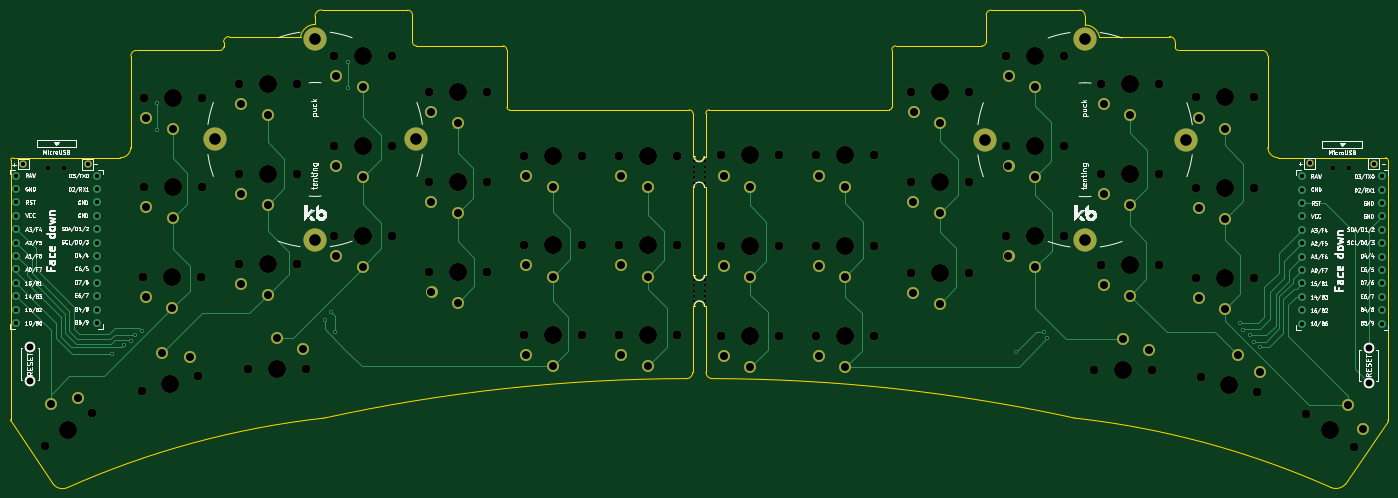
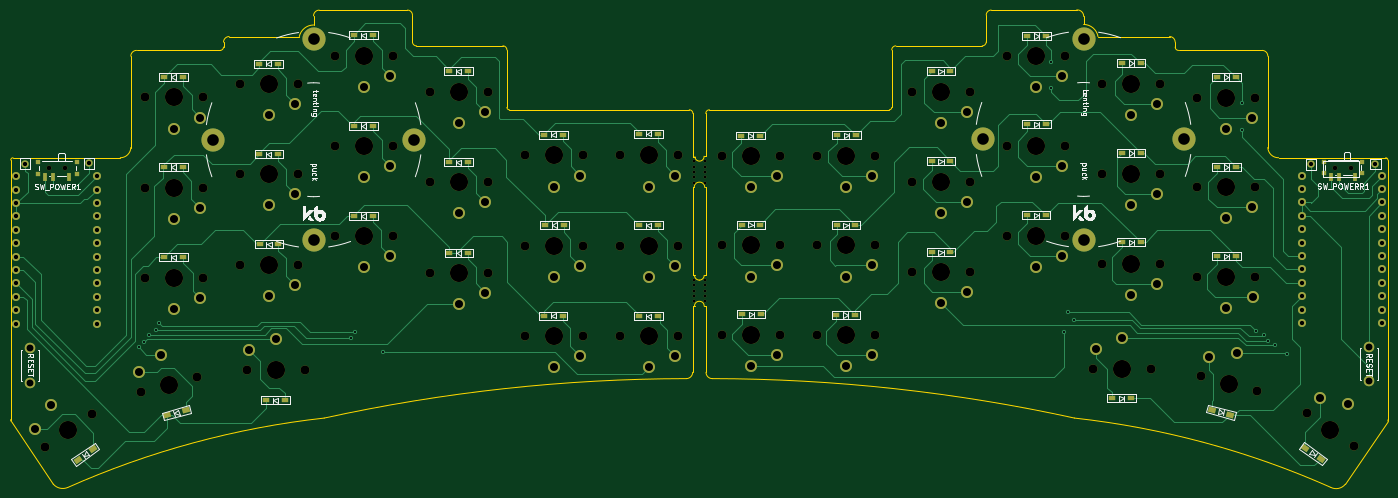
Circuit board: 9 layer files. Board 261.1 x 90.5 mm.
- bottom_copper: Swept_3x6-B_Cu.gbr (47271 bytes)
- bottom_mask: Swept_3x6-B_Mask.gbr (13736 bytes)
- bottom_silk: Swept_3x6-B_Silkscreen.gbr (51226 bytes)
- outline: Swept_3x6-Edge_Cuts.gbr (5494 bytes)
- top_copper: Swept_3x6-F_Cu.gbr (21340 bytes)
- top_mask: Swept_3x6-F_Mask.gbr (8692 bytes)
- top_silk: Swept_3x6-F_Silkscreen.gbr (99737 bytes)
- drill: Swept_3x6-NPTH.drl (2738 bytes)
- drill: Swept_3x6-PTH.drl (3204 bytes)

=== bottom_copper: Swept_3x6-B_Cu.gbr (47271 bytes, source omitted) ===
=== bottom_mask: Swept_3x6-B_Mask.gbr (13736 bytes, source omitted) ===
=== bottom_silk: Swept_3x6-B_Silkscreen.gbr (51226 bytes, source omitted) ===
=== outline: Swept_3x6-Edge_Cuts.gbr ===
%TF.GenerationSoftware,KiCad,Pcbnew,(6.0.5-0)*%
%TF.CreationDate,2022-06-22T19:04:36-07:00*%
%TF.ProjectId,Swept_3x6,53776570-745f-4337-9836-2e6b69636164,rev?*%
%TF.SameCoordinates,Original*%
%TF.FileFunction,Profile,NP*%
%FSLAX46Y46*%
G04 Gerber Fmt 4.6, Leading zero omitted, Abs format (unit mm)*
G04 Created by KiCad (PCBNEW (6.0.5-0)) date 2022-06-22 19:04:36*
%MOMM*%
%LPD*%
G01*
G04 APERTURE LIST*
%TA.AperFunction,Profile*%
%ADD10C,0.050000*%
%TD*%
G04 APERTURE END LIST*
D10*
X255944001Y-44417999D02*
X255944045Y-27093419D01*
X267901390Y-108847455D02*
G75*
G03*
X270637000Y-108229400I945310J2179055D01*
G01*
X255943997Y-44417999D02*
G75*
G03*
X257937000Y-46348917I1999703J69999D01*
G01*
X219288535Y-95695022D02*
G75*
G03*
X150647400Y-88214200I-69219135J-316475378D01*
G01*
X255944042Y-27093419D02*
G75*
G03*
X254871948Y-26001558I-1081942J9919D01*
G01*
X224014371Y-23380506D02*
X237312020Y-23374308D01*
X57353200Y-26009600D02*
G75*
G03*
X57988200Y-25374600I0J635000D01*
G01*
X221310199Y-19456400D02*
G75*
G03*
X220243220Y-18370508I-1076799J9100D01*
G01*
X93802209Y-19308139D02*
G75*
G03*
X92862400Y-18364200I-943909J39D01*
G01*
X147294227Y-46075600D02*
X146964400Y-46075600D01*
X149428200Y-51968400D02*
X149453600Y-68656200D01*
X149148800Y-51968400D02*
X149428200Y-51968400D01*
X57988200Y-24434800D02*
X57988200Y-25374600D01*
X111709200Y-25908000D02*
G75*
G03*
X110947200Y-25146000I-762000J0D01*
G01*
X18084800Y-46355000D02*
X38388198Y-46348917D01*
X146913600Y-68656200D02*
X146939000Y-51968400D01*
X41495252Y-26001555D02*
G75*
G03*
X40423155Y-27093419I9848J-1081945D01*
G01*
X38388198Y-46348918D02*
G75*
G03*
X40423199Y-44417999I35002J2000918D01*
G01*
X238379012Y-24434800D02*
G75*
G03*
X237312020Y-23374308I-1076812J-16400D01*
G01*
X40423155Y-27093419D02*
X40423199Y-44417999D01*
X257937000Y-46348917D02*
X278282400Y-46355000D01*
X146913600Y-87020400D02*
X146913600Y-74472800D01*
X203504800Y-18364209D02*
G75*
G03*
X202565000Y-19308139I4100J-943891D01*
G01*
X150088600Y-37261800D02*
G75*
G03*
X149402800Y-37947600I0J-685800D01*
G01*
X147269200Y-68656200D02*
X146913600Y-68656200D01*
X147167600Y-51968400D02*
X146939000Y-51968400D01*
X267901410Y-108847409D02*
G75*
G03*
X219288534Y-95695027I-66624810J-149837891D01*
G01*
X75331283Y-19558000D02*
X75336400Y-21082000D01*
X149402800Y-37947600D02*
X149402800Y-46151800D01*
X278688800Y-96266000D02*
X270637000Y-108229400D01*
X202565000Y-19308139D02*
X202565000Y-24384000D01*
X149148800Y-51968400D02*
G75*
G03*
X147167600Y-51968400I-990600J0D01*
G01*
X93802200Y-24384000D02*
X93802200Y-19308139D01*
X278708839Y-46775732D02*
G75*
G03*
X278282400Y-46355000I-420739J32D01*
G01*
X184200800Y-37261800D02*
X150088600Y-37261800D01*
X278708868Y-46775732D02*
X278739600Y-96012000D01*
X59055180Y-23374320D02*
G75*
G03*
X57988200Y-24434800I9820J-1076880D01*
G01*
X147269200Y-74472800D02*
X146913600Y-74472800D01*
X254871948Y-26001558D02*
X239014000Y-26009600D01*
X238379000Y-25374600D02*
X238379000Y-24434800D01*
X77078666Y-95695027D02*
G75*
G03*
X28465795Y-108847420I18011984J-162990303D01*
G01*
X57353200Y-26009600D02*
X41495252Y-26001558D01*
X18084800Y-46354971D02*
G75*
G03*
X17658332Y-46775732I-5700J-420729D01*
G01*
X201803000Y-25146000D02*
G75*
G03*
X202565000Y-24384000I0J762000D01*
G01*
X148183600Y-69545552D02*
G75*
G03*
X149097999Y-68656200I0J914752D01*
G01*
X59055180Y-23374308D02*
X72618600Y-23368000D01*
X149453600Y-87020400D02*
G75*
G03*
X150647400Y-88214200I1193800J0D01*
G01*
X93802200Y-24384000D02*
G75*
G03*
X94564200Y-25146000I762000J0D01*
G01*
X149402800Y-46151800D02*
X149021800Y-46151800D01*
X145719800Y-88214200D02*
G75*
G03*
X146913600Y-87020400I16200J1177600D01*
G01*
X149453600Y-74472800D02*
X149098000Y-74472800D01*
X201803000Y-25146000D02*
X185420000Y-25146000D01*
X184200800Y-37261800D02*
G75*
G03*
X184658000Y-36804600I0J457200D01*
G01*
X110947200Y-25146000D02*
X94564200Y-25146000D01*
X146964400Y-37947600D02*
G75*
G03*
X146278600Y-37261800I-685800J0D01*
G01*
X149453600Y-74472800D02*
X149453600Y-87020400D01*
X111709200Y-36804600D02*
G75*
G03*
X112166400Y-37261800I457200J0D01*
G01*
X146964400Y-46075600D02*
X146964400Y-37947600D01*
X25730198Y-108229402D02*
G75*
G03*
X28465795Y-108847420I1752852J1395392D01*
G01*
X147269201Y-68656200D02*
G75*
G03*
X148183600Y-69545552I914399J25400D01*
G01*
X238379000Y-25374600D02*
G75*
G03*
X239014000Y-26009600I635000J0D01*
G01*
X149453600Y-68656200D02*
X149098000Y-68656200D01*
X146278600Y-37261800D02*
X112166400Y-37261800D01*
X75336400Y-21082044D02*
G75*
G03*
X72618600Y-23368000I15700J-2777256D01*
G01*
X184658000Y-25908000D02*
X184658000Y-36804600D01*
X185420000Y-25146000D02*
G75*
G03*
X184658000Y-25908000I0J-762000D01*
G01*
X17627600Y-96012000D02*
G75*
G03*
X17678400Y-96266000I660400J0D01*
G01*
X147294320Y-46075605D02*
G75*
G03*
X149021800Y-46151800I863180J-50795D01*
G01*
X149098000Y-74472800D02*
G75*
G03*
X147269200Y-74472800I-914400J0D01*
G01*
X76657203Y-18338769D02*
G75*
G03*
X75331283Y-19558000I-122903J-1196931D01*
G01*
X224014371Y-23380506D02*
G75*
G03*
X221310200Y-21183600I-2729571J-597094D01*
G01*
X17627600Y-96012000D02*
X17658332Y-46775732D01*
X25730200Y-108229400D02*
X17678400Y-96266000D01*
X278688800Y-96266000D02*
G75*
G03*
X278739600Y-96012000I-609600J254000D01*
G01*
X220243220Y-18370508D02*
X203504800Y-18364200D01*
X92862400Y-18364200D02*
X76657200Y-18338800D01*
X111709200Y-36804600D02*
X111709200Y-25908000D01*
X221310200Y-21183600D02*
X221310200Y-19456400D01*
X145719800Y-88214206D02*
G75*
G03*
X77078666Y-95695027I578000J-323956194D01*
G01*
M02*

=== top_copper: Swept_3x6-F_Cu.gbr (21340 bytes, source omitted) ===
=== top_mask: Swept_3x6-F_Mask.gbr (8692 bytes, source omitted) ===
=== top_silk: Swept_3x6-F_Silkscreen.gbr (99737 bytes, source omitted) ===
=== drill: Swept_3x6-NPTH.drl ===
M48
; DRILL file {KiCad (6.0.5-0)} date Wednesday, June 22, 2022 at 07:04:32 PM
; FORMAT={-:-/ absolute / inch / decimal}
; #@! TF.CreationDate,2022-06-22T19:04:32-07:00
; #@! TF.GenerationSoftware,Kicad,Pcbnew,(6.0.5-0)
; #@! TF.FileFunction,NonPlated,1,2,NPTH
FMAT,2
INCH
; #@! TA.AperFunction,NonPlated,NPTH,ComponentDrill
T1C0.0197
; #@! TA.AperFunction,NonPlated,NPTH,ComponentDrill
T2C0.0354
; #@! TA.AperFunction,NonPlated,NPTH,ComponentDrill
T3C0.0670
; #@! TA.AperFunction,NonPlated,NPTH,ComponentDrill
T4C0.1350
%
G90
G05
T1
X5.793Y-1.851
X5.793Y-1.891
X5.793Y-1.931
X5.793Y-1.971
X5.793Y-2.011
X5.794Y-2.737
X5.794Y-2.777
X5.794Y-2.817
X5.794Y-2.857
X5.794Y-2.897
X5.873Y-1.851
X5.873Y-1.891
X5.873Y-1.931
X5.873Y-1.971
X5.873Y-2.011
X5.874Y-2.737
X5.874Y-2.777
X5.874Y-2.817
X5.874Y-2.857
X5.874Y-2.897
T2
X0.9709Y-1.8977
X1.0891Y-1.8977
X10.5659Y-1.9027
X10.6841Y-1.9027
T3
X0.948Y-3.979
X1.3028Y-3.7306
X1.6718Y-3.566
X1.6855Y-2.715
X1.6865Y-1.376
X1.6865Y-2.045
X2.0902Y-3.454
X2.1185Y-2.715
X2.1195Y-1.376
X2.1195Y-2.045
X2.3955Y-1.274
X2.3955Y-1.946
X2.3955Y-2.615
X2.4635Y-3.402
X2.8285Y-1.274
X2.8285Y-1.946
X2.8285Y-2.615
X2.8965Y-3.402
X3.1045Y-1.737
X3.1055Y-1.067
X3.1055Y-2.406
X3.5375Y-1.737
X3.5385Y-1.067
X3.5385Y-2.406
X3.8145Y-1.336
X3.8145Y-2.007
X3.8155Y-2.677
X4.2475Y-1.336
X4.2475Y-2.007
X4.2485Y-2.677
X4.5235Y-1.81
X4.5235Y-2.479
X4.5235Y-3.148
X4.9565Y-1.81
X4.9565Y-2.479
X4.9565Y-3.148
X5.2315Y-2.479
X5.2315Y-3.149
X5.2325Y-1.81
X5.6645Y-2.479
X5.6645Y-3.149
X5.6655Y-1.81
X5.9955Y-1.808
X5.9955Y-2.482
X5.9965Y-3.156
X6.4285Y-1.808
X6.4285Y-2.482
X6.4295Y-3.156
X6.7045Y-1.808
X6.7045Y-2.481
X6.7055Y-3.155
X7.1375Y-1.808
X7.1375Y-2.481
X7.1385Y-3.155
X7.4125Y-2.008
X7.4125Y-2.682
X7.4135Y-1.334
X7.8455Y-2.008
X7.8455Y-2.682
X7.8465Y-1.334
X8.1215Y-1.737
X8.1215Y-2.411
X8.1225Y-1.064
X8.5545Y-1.737
X8.5545Y-2.411
X8.5555Y-1.064
X8.7785Y-3.411
X8.8305Y-1.948
X8.8305Y-2.622
X8.8315Y-1.274
X9.2115Y-3.411
X9.2635Y-1.948
X9.2635Y-2.622
X9.2645Y-1.274
X9.5405Y-1.375
X9.5405Y-2.049
X9.5405Y-2.723
X9.5808Y-3.462
X9.9735Y-1.375
X9.9735Y-2.049
X9.9735Y-2.723
X9.9992Y-3.574
X10.3646Y-3.7358
X10.7194Y-3.9842
T4
X1.1254Y-3.8548
X1.881Y-3.51
X1.902Y-2.715
X1.903Y-1.376
X1.903Y-2.045
X2.612Y-1.274
X2.612Y-1.946
X2.612Y-2.615
X2.68Y-3.402
X3.321Y-1.737
X3.322Y-1.067
X3.322Y-2.406
X4.031Y-1.336
X4.031Y-2.007
X4.032Y-2.677
X4.74Y-1.81
X4.74Y-2.479
X4.74Y-3.148
X5.448Y-2.479
X5.448Y-3.149
X5.449Y-1.81
X6.212Y-1.808
X6.212Y-2.482
X6.213Y-3.156
X6.921Y-1.808
X6.921Y-2.481
X6.922Y-3.155
X7.629Y-2.008
X7.629Y-2.682
X7.63Y-1.334
X8.338Y-1.737
X8.338Y-2.411
X8.339Y-1.064
X8.995Y-3.411
X9.047Y-1.948
X9.047Y-2.622
X9.048Y-1.274
X9.757Y-1.375
X9.757Y-2.049
X9.757Y-2.723
X9.79Y-3.518
X10.542Y-3.86
T0
M30

=== drill: Swept_3x6-PTH.drl ===
M48
; DRILL file {KiCad (6.0.5-0)} date Wednesday, June 22, 2022 at 07:04:32 PM
; FORMAT={-:-/ absolute / inch / decimal}
; #@! TF.CreationDate,2022-06-22T19:04:32-07:00
; #@! TF.GenerationSoftware,Kicad,Pcbnew,(6.0.5-0)
; #@! TF.FileFunction,Plated,1,2,PTH
FMAT,2
INCH
; #@! TA.AperFunction,Plated,PTH,ViaDrill
T1C0.0157
; #@! TA.AperFunction,Plated,PTH,ComponentDrill
T2C0.0320
; #@! TA.AperFunction,Plated,PTH,ComponentDrill
T3C0.0512
; #@! TA.AperFunction,Plated,PTH,ComponentDrill
T4C0.0598
; #@! TA.AperFunction,Plated,PTH,ComponentDrill
T5C0.0866
%
G90
G05
T1
X1.448Y-3.286
X1.537Y-3.224
X1.591Y-3.191
X1.619Y-3.145
X1.677Y-3.119
X1.787Y-1.419
X1.787Y-1.621
X3.041Y-3.033
X3.083Y-2.978
X3.112Y-3.127
X3.21Y-1.109
X3.21Y-1.306
X8.196Y-3.275
X8.403Y-3.124
X8.432Y-3.172
X9.866Y-3.061
X9.891Y-3.113
X9.942Y-3.147
X9.976Y-3.199
X10.015Y-3.24
T2
X0.7371Y-1.9576
X0.7371Y-2.0576
X0.7371Y-2.1576
X0.7371Y-2.2576
X0.7371Y-2.3576
X0.7371Y-2.4576
X0.7371Y-2.5576
X0.7371Y-2.6576
X0.7371Y-2.7576
X0.7371Y-2.8576
X0.7371Y-2.9576
X0.7371Y-3.0576
X0.789Y-1.873
X1.268Y-1.875
X1.3363Y-1.9576
X1.3363Y-2.0576
X1.3363Y-2.1576
X1.3363Y-2.2576
X1.3363Y-2.3576
X1.3363Y-2.4576
X1.3363Y-2.5576
X1.3363Y-2.6576
X1.3363Y-2.7576
X1.3363Y-2.8576
X1.3363Y-2.9576
X1.3363Y-3.0576
X10.3323Y-1.9626
X10.3323Y-2.0626
X10.3323Y-2.1626
X10.3323Y-2.2626
X10.3323Y-2.3626
X10.3323Y-2.4626
X10.3323Y-2.5626
X10.3323Y-2.6626
X10.3323Y-2.7626
X10.3323Y-2.8626
X10.3323Y-2.9626
X10.3323Y-3.0626
X10.388Y-1.866
X10.866Y-1.868
X10.9315Y-1.9626
X10.9315Y-2.0626
X10.9315Y-2.1626
X10.9315Y-2.2626
X10.9315Y-2.3626
X10.9315Y-2.4626
X10.9315Y-2.5626
X10.9315Y-2.6626
X10.9315Y-2.7626
X10.9315Y-2.8626
X10.9315Y-2.9626
X10.9315Y-3.0626
T3
X0.838Y-3.237
X0.838Y-3.493
X10.828Y-3.248
X10.828Y-3.504
T4
X0.9921Y-3.6645
X1.2008Y-3.6193
X1.7051Y-2.8646
X1.7061Y-1.5256
X1.7061Y-2.1946
X1.8209Y-3.2856
X1.902Y-2.9473
X1.903Y-1.6083
X1.903Y-2.2773
X2.0324Y-3.3145
X2.4151Y-1.4236
X2.4151Y-2.0956
X2.4151Y-2.7646
X2.612Y-1.5063
X2.612Y-2.1783
X2.612Y-2.8473
X2.68Y-3.1697
X2.8769Y-3.2524
X3.1241Y-1.8866
X3.1251Y-1.2166
X3.1251Y-2.5556
X3.321Y-1.9693
X3.322Y-1.2993
X3.322Y-2.6383
X3.8341Y-1.4856
X3.8341Y-2.1566
X3.8351Y-2.8266
X4.031Y-1.5683
X4.031Y-2.2393
X4.032Y-2.9093
X4.5431Y-1.9596
X4.5431Y-2.6286
X4.5431Y-3.2976
X4.74Y-2.0423
X4.74Y-2.7113
X4.74Y-3.3803
X5.2511Y-2.6286
X5.2511Y-3.2986
X5.2521Y-1.9596
X5.448Y-2.7113
X5.448Y-3.3813
X5.449Y-2.0423
X6.0151Y-1.9576
X6.0151Y-2.6316
X6.0161Y-3.3056
X6.212Y-2.0403
X6.212Y-2.7143
X6.213Y-3.3883
X6.7241Y-1.9576
X6.7241Y-2.6306
X6.7251Y-3.3046
X6.921Y-2.0403
X6.921Y-2.7133
X6.922Y-3.3873
X7.4321Y-2.1576
X7.4321Y-2.8316
X7.4331Y-1.4836
X7.629Y-2.2403
X7.629Y-2.9143
X7.63Y-1.5663
X8.1411Y-1.8866
X8.1411Y-2.5606
X8.1421Y-1.2136
X8.338Y-1.9693
X8.338Y-2.6433
X8.339Y-1.2963
X8.8501Y-2.0976
X8.8501Y-2.7716
X8.8511Y-1.4236
X8.995Y-3.1787
X9.047Y-2.1803
X9.047Y-2.8543
X9.048Y-1.5063
X9.1919Y-3.2614
X9.5601Y-1.5246
X9.5601Y-2.1986
X9.5601Y-2.8726
X9.757Y-1.6073
X9.757Y-2.2813
X9.757Y-2.9553
X9.8501Y-3.2936
X10.0189Y-3.4244
X10.6752Y-3.6697
X10.7891Y-3.8504
T5
X2.2168Y-1.6881
X2.9668Y-0.9381
X2.9668Y-2.4381
X3.7168Y-1.6881
X7.9627Y-1.6904
X8.7127Y-0.9404
X8.7127Y-2.4404
X9.4627Y-1.6904
T0
M30
